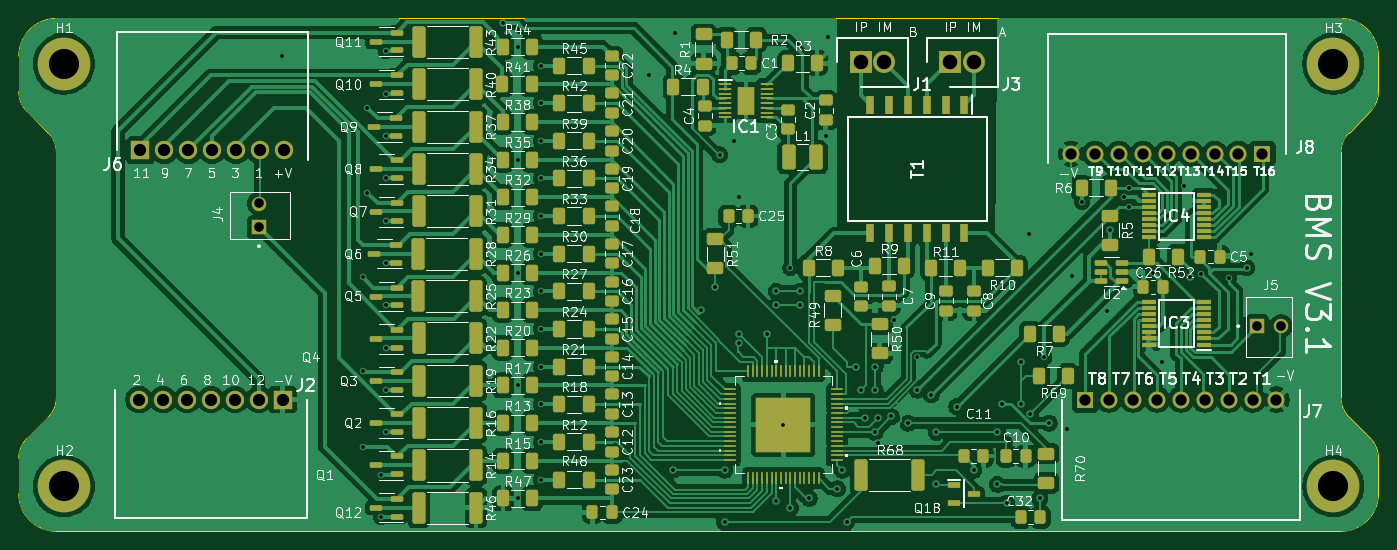
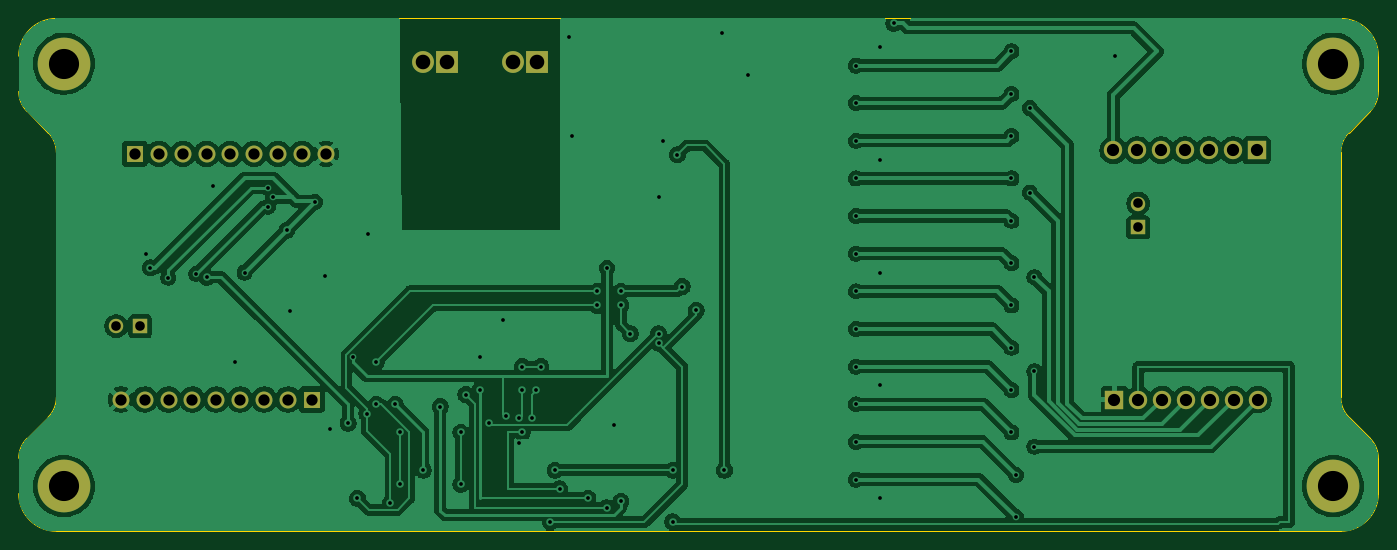
Circuit board: 9 layer files. Board 144.5 x 54.5 mm.
- bottom_copper: BMS_13_VF-CuBottom.gbr (177013 bytes)
- top_copper: BMS_13_VF-CuTop.gbr (293892 bytes)
- outline: BMS_13_VF-EdgeCuts.gbr (2020 bytes)
- bottom_mask: BMS_13_VF-MaskBottom.gbr (2063 bytes)
- top_mask: BMS_13_VF-MaskTop.gbr (14897 bytes)
- drill: BMS_13_VF-NPTH.drl (265 bytes)
- drill: BMS_13_VF-PTH.drl (3022 bytes)
- bottom_silk: BMS_13_VF-SilkBottom.gbr (2073 bytes)
- top_silk: BMS_13_VF-SilkTop.gbr (234950 bytes)

=== bottom_copper: BMS_13_VF-CuBottom.gbr (177013 bytes, source omitted) ===
=== top_copper: BMS_13_VF-CuTop.gbr (293892 bytes, source omitted) ===
=== outline: BMS_13_VF-EdgeCuts.gbr ===
%TF.GenerationSoftware,KiCad,Pcbnew,9.0.2*%
%TF.CreationDate,2025-07-25T00:40:22+02:00*%
%TF.ProjectId,BMS_13_VF,424d535f-3133-45f5-9646-2e6b69636164,rev?*%
%TF.SameCoordinates,Original*%
%TF.FileFunction,Profile,NP*%
%FSLAX46Y46*%
G04 Gerber Fmt 4.6, Leading zero omitted, Abs format (unit mm)*
G04 Created by KiCad (PCBNEW 9.0.2) date 2025-07-25 00:40:22*
%MOMM*%
%LPD*%
G01*
G04 APERTURE LIST*
%TA.AperFunction,Profile*%
%ADD10C,0.100000*%
%TD*%
G04 APERTURE END LIST*
D10*
X207621320Y-73378680D02*
X205378679Y-75621321D01*
X208500000Y-67500000D02*
X208500000Y-71257359D01*
X205378679Y-105878679D02*
G75*
G02*
X204500029Y-103757359I2121321J2121279D01*
G01*
X68000000Y-103757359D02*
X68000000Y-77742641D01*
X204500000Y-118000000D02*
X68000000Y-118000000D01*
X64878680Y-73378680D02*
X67121321Y-75621321D01*
X68000000Y-63500000D02*
X204500000Y-63500000D01*
X68000000Y-103757359D02*
G75*
G02*
X67121300Y-105878658I-2999800J-41D01*
G01*
X208500000Y-71257359D02*
G75*
G02*
X207621299Y-73378659I-2999800J-41D01*
G01*
X64000000Y-114000000D02*
X64000000Y-110242641D01*
X64878680Y-73378680D02*
G75*
G02*
X64000029Y-71257359I2121320J2121280D01*
G01*
X204500000Y-63500000D02*
G75*
G02*
X208500000Y-67500000I0J-4000000D01*
G01*
X204500000Y-77742641D02*
G75*
G02*
X205378700Y-75621342I2999800J41D01*
G01*
X67121321Y-75621321D02*
G75*
G02*
X67999971Y-77742641I-2121321J-2121279D01*
G01*
X208500000Y-110242641D02*
X208500000Y-114000000D01*
X68000000Y-118000000D02*
G75*
G02*
X64000000Y-114000000I0J4000000D01*
G01*
X207621320Y-108121320D02*
G75*
G02*
X208499971Y-110242641I-2121320J-2121280D01*
G01*
X208500000Y-114000000D02*
G75*
G02*
X204500000Y-118000000I-4000000J0D01*
G01*
X204500000Y-103757359D02*
X204500000Y-77742641D01*
X64878680Y-108121320D02*
X67121321Y-105878679D01*
X64000000Y-67500000D02*
X64000000Y-71257359D01*
X64000000Y-110242641D02*
G75*
G02*
X64878701Y-108121341I2999800J41D01*
G01*
X207621320Y-108121320D02*
X205378679Y-105878679D01*
X64000000Y-67500000D02*
G75*
G02*
X68000000Y-63500000I4000000J0D01*
G01*
M02*

=== bottom_mask: BMS_13_VF-MaskBottom.gbr ===
%TF.GenerationSoftware,KiCad,Pcbnew,9.0.2*%
%TF.CreationDate,2025-07-25T00:40:22+02:00*%
%TF.ProjectId,BMS_13_VF,424d535f-3133-45f5-9646-2e6b69636164,rev?*%
%TF.SameCoordinates,Original*%
%TF.FileFunction,Soldermask,Bot*%
%TF.FilePolarity,Negative*%
%FSLAX46Y46*%
G04 Gerber Fmt 4.6, Leading zero omitted, Abs format (unit mm)*
G04 Created by KiCad (PCBNEW 9.0.2) date 2025-07-25 00:40:22*
%MOMM*%
%LPD*%
G01*
G04 APERTURE LIST*
%ADD10R,2.325000X2.325000*%
%ADD11C,2.325000*%
%ADD12C,5.600000*%
%ADD13R,1.800000X1.800000*%
%ADD14C,1.800000*%
%ADD15R,1.530000X1.530000*%
%ADD16C,1.530000*%
%ADD17R,1.950000X1.950000*%
%ADD18C,1.950000*%
G04 APERTURE END LIST*
D10*
%TO.C,J3*%
X163000000Y-68155000D03*
D11*
X165540000Y-68155000D03*
%TD*%
D12*
%TO.C,H4*%
X203700000Y-113200000D03*
%TD*%
D13*
%TO.C,J8*%
X196160000Y-77875000D03*
D14*
X193620000Y-77875000D03*
X191080000Y-77875000D03*
X188540000Y-77875000D03*
X186000000Y-77875000D03*
X183460000Y-77875000D03*
X180920000Y-77875000D03*
X178380000Y-77875000D03*
X175840000Y-77875000D03*
%TD*%
D15*
%TO.C,J5*%
X195600000Y-96200000D03*
D16*
X198140000Y-96200000D03*
%TD*%
D15*
%TO.C,J4*%
X89525000Y-85705000D03*
D16*
X89525000Y-83165000D03*
%TD*%
D12*
%TO.C,H3*%
X203700000Y-68300000D03*
%TD*%
%TO.C,H1*%
X68800000Y-68300000D03*
%TD*%
D17*
%TO.C,J6*%
X76930000Y-77500000D03*
D18*
X79470000Y-77500000D03*
X82010000Y-77500000D03*
X84550000Y-77500000D03*
X87090000Y-77500000D03*
X89630000Y-77500000D03*
X92170000Y-77500000D03*
%TD*%
D10*
%TO.C,J1*%
X153460000Y-68155000D03*
D11*
X156000000Y-68155000D03*
%TD*%
D13*
%TO.C,J7*%
X177340000Y-104000000D03*
D14*
X179880000Y-104000000D03*
X182420000Y-104000000D03*
X184960000Y-104000000D03*
X187500000Y-104000000D03*
X190040000Y-104000000D03*
X192580000Y-104000000D03*
X195120000Y-104000000D03*
X197660000Y-104000000D03*
%TD*%
D17*
%TO.C,J2*%
X92050000Y-104000000D03*
D18*
X89510000Y-104000000D03*
X86970000Y-104000000D03*
X84430000Y-104000000D03*
X81890000Y-104000000D03*
X79350000Y-104000000D03*
X76810000Y-104000000D03*
%TD*%
D12*
%TO.C,H2*%
X68800000Y-113200000D03*
%TD*%
M02*

=== top_mask: BMS_13_VF-MaskTop.gbr (14897 bytes, source omitted) ===
=== drill: BMS_13_VF-NPTH.drl ===
M48
; DRILL file {KiCad 9.0.2} date 2025-07-25T00:40:22+0200
; FORMAT={-:-/ absolute / inch / decimal}
; #@! TF.CreationDate,2025-07-25T00:40:22+02:00
; #@! TF.GenerationSoftware,Kicad,Pcbnew,9.0.2
; #@! TF.FileFunction,NonPlated,1,2,NPTH
FMAT,2
INCH
%
G90
G05
M30

=== drill: BMS_13_VF-PTH.drl ===
M48
; DRILL file {KiCad 9.0.2} date 2025-07-25T00:40:22+0200
; FORMAT={-:-/ absolute / inch / decimal}
; #@! TF.CreationDate,2025-07-25T00:40:22+02:00
; #@! TF.GenerationSoftware,Kicad,Pcbnew,9.0.2
; #@! TF.FileFunction,Plated,1,2,PTH
FMAT,2
INCH
; #@! TA.AperFunction,Plated,PTH,ViaDrill
T1C0.0157
; #@! TA.AperFunction,Plated,PTH,ComponentDrill
T2C0.0402
; #@! TA.AperFunction,Plated,PTH,ComponentDrill
T3C0.0472
; #@! TA.AperFunction,Plated,PTH,ComponentDrill
T4C0.0512
; #@! TA.AperFunction,Plated,PTH,ComponentDrill
T5C0.0610
; #@! TA.AperFunction,Plated,PTH,ComponentDrill
T6C0.1260
%
G90
G05
T1
X3.622Y-2.6575
X3.9587Y-3.5827
X3.9587Y-3.9764
X3.9587Y-4.2913
X3.9783Y-2.874
X3.9783Y-3.2283
X4.0354Y-4.4094
X4.0354Y-4.5866
X4.0551Y-2.6378
X4.0551Y-2.815
X4.0551Y-2.9921
X4.0551Y-3.1693
X4.0551Y-3.3465
X4.0551Y-3.5236
X4.0551Y-3.7008
X4.0551Y-3.878
X4.0551Y-4.0551
X4.0551Y-4.2323
X4.5472Y-2.5197
X4.6063Y-2.6181
X4.6063Y-3.0906
X4.6063Y-3.563
X4.6063Y-4.0354
X4.6063Y-4.5079
X4.7047Y-2.6969
X4.7047Y-2.8543
X4.7047Y-3.0118
X4.7047Y-3.1693
X4.7047Y-3.3268
X4.7047Y-3.4843
X4.7047Y-3.6417
X4.7047Y-3.7992
X4.7047Y-3.9567
X4.7047Y-4.1142
X4.7047Y-4.2717
X4.7047Y-4.4291
X5.1575Y-2.7362
X5.2559Y-4.3898
X5.2657Y-2.5591
X5.374Y-3.7205
X5.4331Y-3.622
X5.4528Y-3.0709
X5.4724Y-4.3898
X5.4724Y-4.6063
X5.5118Y-3.0118
X5.5315Y-3.248
X5.5315Y-3.8189
X5.5315Y-3.8583
X5.6496Y-3.8189
X5.689Y-3.6417
X5.689Y-3.7008
X5.689Y-4.5197
X5.7185Y-4.1999
X5.748Y-3.5433
X5.748Y-4.5472
X5.7874Y-3.6417
X5.7874Y-3.7008
X5.8268Y-4.5079
X5.8957Y-2.9921
X5.9055Y-2.5787
X5.9449Y-4.4685
X5.9646Y-4.3898
X5.9843Y-4.6063
X6.0236Y-3.9567
X6.0433Y-4.0551
X6.0601Y-4.1704
X6.1024Y-3.9567
X6.1024Y-4.0551
X6.1024Y-4.2323
X6.1142Y-4.1732
X6.1166Y-4.2781
X6.1693Y-4.1654
X6.1811Y-3.7598
X6.2402Y-4.1929
X6.2795Y-3.9173
X6.2795Y-4.0551
X6.3376Y-4.0738
X6.3583Y-4.2323
X6.3583Y-4.4488
X6.4449Y-4.124
X6.5157Y-4.3898
X6.6142Y-4.2323
X6.6142Y-4.4488
X6.6339Y-4.1142
X6.6535Y-4.5276
X6.7126Y-3.937
X6.7126Y-4.1142
X6.748Y-3.4016
X6.752Y-4.1535
X6.7913Y-4.5079
X6.811Y-3.9173
X6.8307Y-4.1929
X6.9055Y-4.2165
X6.9252Y-3.5787
X6.9685Y-3.2677
X7.0748Y-3.7244
X7.0866Y-3.3858
X7.1457Y-3.248
X7.1654Y-3.2087
X7.1654Y-3.2874
X7.2638Y-3.563
X7.3031Y-3.937
X7.3954Y-3.2013
X7.4213Y-3.5827
X7.466Y-3.5683
X7.5828Y-3.5849
X7.6575Y-3.5433
X7.6772Y-3.4843
T2
X3.5246Y-3.2742
X3.5246Y-3.3742
X7.7008Y-3.7874
X7.8008Y-3.7874
T3
X6.9228Y-3.0659
X6.9819Y-4.0945
X7.0228Y-3.0659
X7.0819Y-4.0945
X7.1228Y-3.0659
X7.1819Y-4.0945
X7.2228Y-3.0659
X7.2819Y-4.0945
X7.3228Y-3.0659
X7.3819Y-4.0945
X7.4228Y-3.0659
X7.4819Y-4.0945
X7.5228Y-3.0659
X7.5819Y-4.0945
X7.6228Y-3.0659
X7.6819Y-4.0945
X7.7228Y-3.0659
X7.7819Y-4.0945
T4
X3.024Y-4.0945
X3.0287Y-3.0512
X3.124Y-4.0945
X3.1287Y-3.0512
X3.224Y-4.0945
X3.2287Y-3.0512
X3.324Y-4.0945
X3.3287Y-3.0512
X3.424Y-4.0945
X3.4287Y-3.0512
X3.524Y-4.0945
X3.5287Y-3.0512
X3.624Y-4.0945
X3.6287Y-3.0512
T5
X6.0417Y-2.6833
X6.1417Y-2.6833
X6.4173Y-2.6833
X6.5173Y-2.6833
T6
X2.7087Y-2.689
X2.7087Y-4.4567
X8.0197Y-2.689
X8.0197Y-4.4567
M30

=== bottom_silk: BMS_13_VF-SilkBottom.gbr ===
%TF.GenerationSoftware,KiCad,Pcbnew,9.0.2*%
%TF.CreationDate,2025-07-25T00:40:22+02:00*%
%TF.ProjectId,BMS_13_VF,424d535f-3133-45f5-9646-2e6b69636164,rev?*%
%TF.SameCoordinates,Original*%
%TF.FileFunction,Legend,Bot*%
%TF.FilePolarity,Positive*%
%FSLAX46Y46*%
G04 Gerber Fmt 4.6, Leading zero omitted, Abs format (unit mm)*
G04 Created by KiCad (PCBNEW 9.0.2) date 2025-07-25 00:40:22*
%MOMM*%
%LPD*%
G01*
G04 APERTURE LIST*
%ADD10R,2.325000X2.325000*%
%ADD11C,2.325000*%
%ADD12C,5.600000*%
%ADD13R,1.800000X1.800000*%
%ADD14C,1.800000*%
%ADD15R,1.530000X1.530000*%
%ADD16C,1.530000*%
%ADD17R,1.950000X1.950000*%
%ADD18C,1.950000*%
G04 APERTURE END LIST*
%LPC*%
D10*
%TO.C,J3*%
X163000000Y-68155000D03*
D11*
X165540000Y-68155000D03*
%TD*%
D12*
%TO.C,H4*%
X203700000Y-113200000D03*
%TD*%
D13*
%TO.C,J8*%
X196160000Y-77875000D03*
D14*
X193620000Y-77875000D03*
X191080000Y-77875000D03*
X188540000Y-77875000D03*
X186000000Y-77875000D03*
X183460000Y-77875000D03*
X180920000Y-77875000D03*
X178380000Y-77875000D03*
X175840000Y-77875000D03*
%TD*%
D15*
%TO.C,J5*%
X195600000Y-96200000D03*
D16*
X198140000Y-96200000D03*
%TD*%
D15*
%TO.C,J4*%
X89525000Y-85705000D03*
D16*
X89525000Y-83165000D03*
%TD*%
D12*
%TO.C,H3*%
X203700000Y-68300000D03*
%TD*%
%TO.C,H1*%
X68800000Y-68300000D03*
%TD*%
D17*
%TO.C,J6*%
X76930000Y-77500000D03*
D18*
X79470000Y-77500000D03*
X82010000Y-77500000D03*
X84550000Y-77500000D03*
X87090000Y-77500000D03*
X89630000Y-77500000D03*
X92170000Y-77500000D03*
%TD*%
D10*
%TO.C,J1*%
X153460000Y-68155000D03*
D11*
X156000000Y-68155000D03*
%TD*%
D13*
%TO.C,J7*%
X177340000Y-104000000D03*
D14*
X179880000Y-104000000D03*
X182420000Y-104000000D03*
X184960000Y-104000000D03*
X187500000Y-104000000D03*
X190040000Y-104000000D03*
X192580000Y-104000000D03*
X195120000Y-104000000D03*
X197660000Y-104000000D03*
%TD*%
D17*
%TO.C,J2*%
X92050000Y-104000000D03*
D18*
X89510000Y-104000000D03*
X86970000Y-104000000D03*
X84430000Y-104000000D03*
X81890000Y-104000000D03*
X79350000Y-104000000D03*
X76810000Y-104000000D03*
%TD*%
D12*
%TO.C,H2*%
X68800000Y-113200000D03*
%TD*%
%LPD*%
M02*

=== top_silk: BMS_13_VF-SilkTop.gbr (234950 bytes, source omitted) ===
